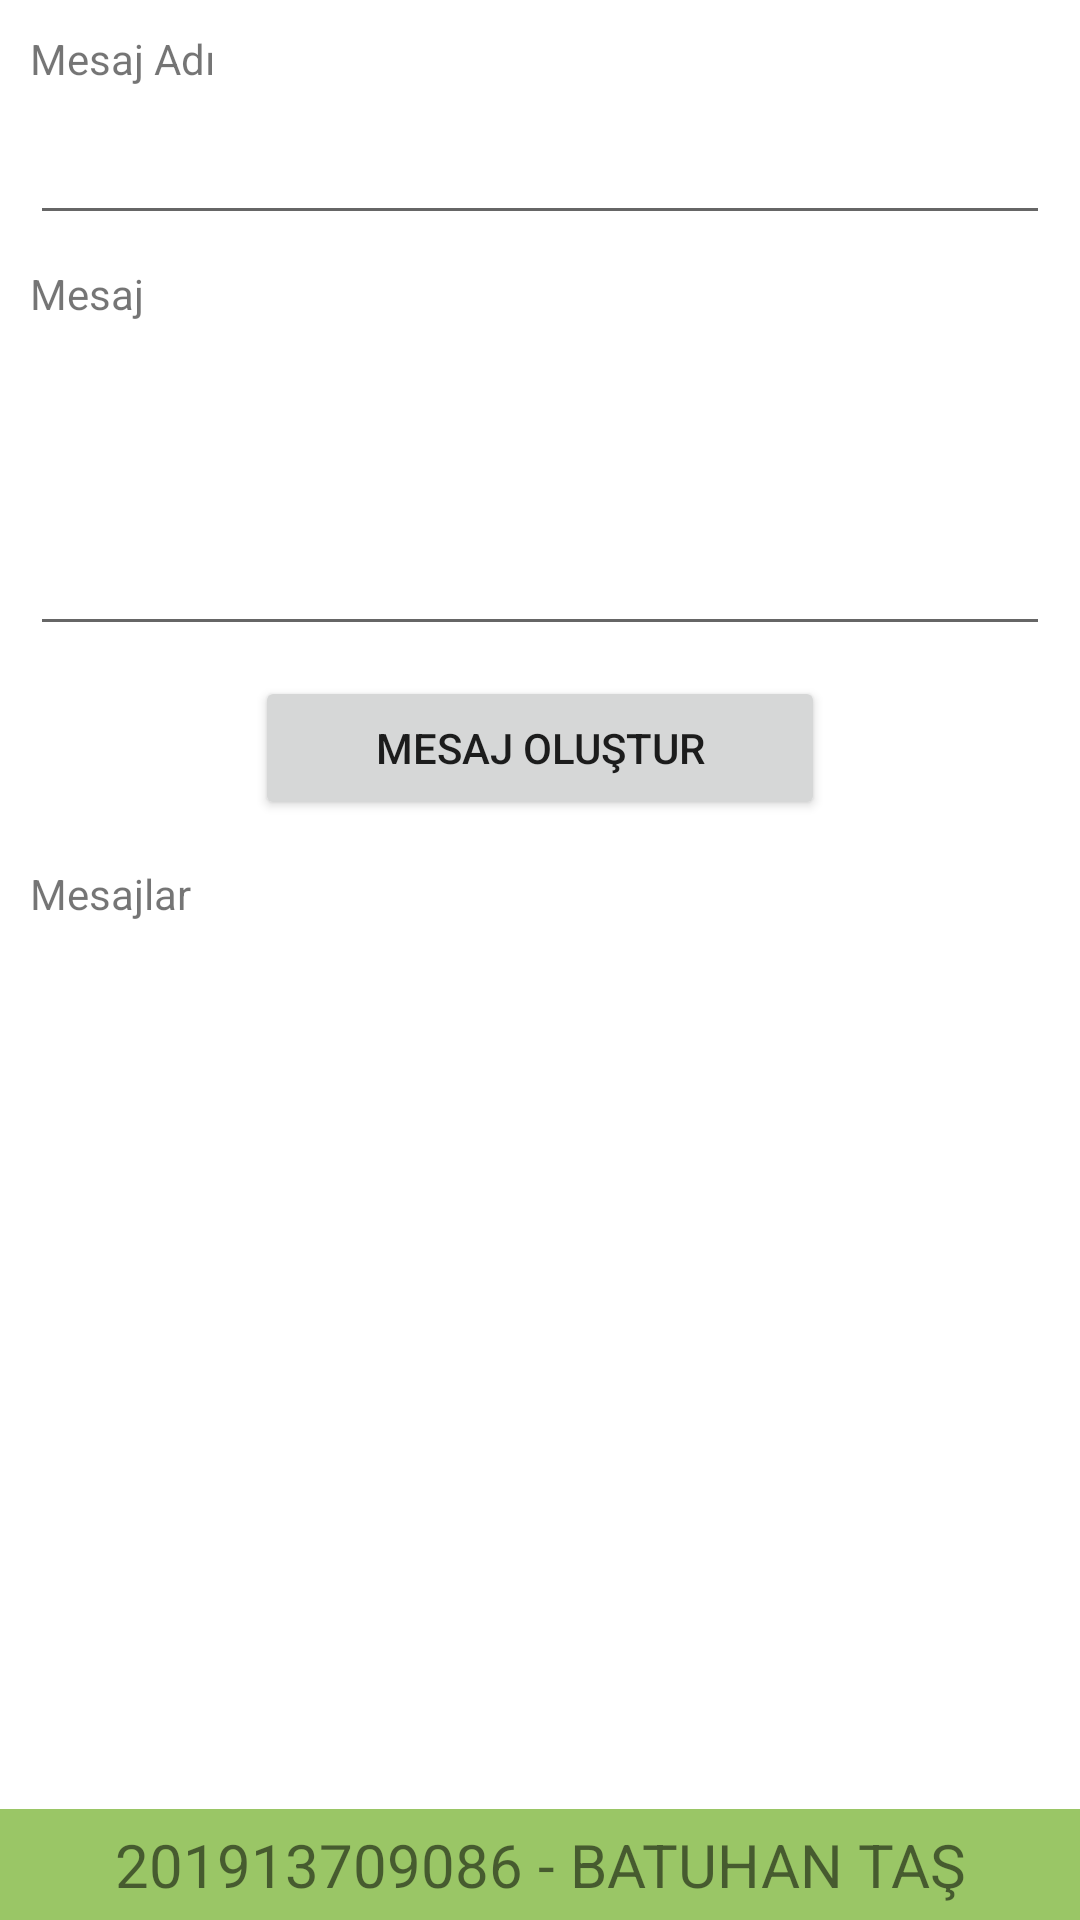

This screen was rendered from an Android layout file. Write that file and the resources it references.
<!-- AndroidManifest.xml: application theme Theme.SmsApplication -->
<!-- res/layout/fragment_create_message.xml -->
<?xml version="1.0" encoding="utf-8"?>
<FrameLayout xmlns:android="http://schemas.android.com/apk/res/android"
    xmlns:tools="http://schemas.android.com/tools"
    android:layout_width="match_parent"
    android:layout_height="match_parent"
    tools:context=".createMessage.CreateMessageFragment">

    <LinearLayout
        android:layout_width="match_parent"
        android:layout_height="match_parent"
        android:orientation="vertical">

        <LinearLayout
            android:layout_width="match_parent"
            android:layout_height="match_parent"
            android:layout_weight="1"
            android:orientation="vertical"
            android:padding="10dp">

            <TextView
                android:id="@+id/textView7"
                android:layout_width="match_parent"
                android:layout_height="wrap_content"
                android:text="Mesaj Adı" />

            <EditText
                android:id="@+id/message_Name"
                android:layout_width="match_parent"
                android:layout_height="wrap_content"
                android:layout_marginTop="8dp"
                android:ems="10"
                android:inputType="text" />

            <TextView
                android:id="@+id/textView9"
                android:layout_width="match_parent"
                android:layout_height="wrap_content"
                android:layout_marginTop="10dp"
                android:text="Mesaj" />

            <EditText
                android:id="@+id/message_Descp"
                android:layout_width="match_parent"
                android:layout_height="100dp"
                android:layout_marginTop="8dp"
                android:ems="10"
                android:gravity="top|left"
                android:inputType="textMultiLine|textPersonName"
                android:padding="8dp" />

            <Button
                android:id="@+id/bt_messageCreate"
                android:layout_width="190dp"
                android:layout_height="wrap_content"
                android:layout_gravity="center"
                android:layout_marginTop="10dp"
                android:text="MESAJ OLUŞTUR" />

            <TextView
                android:id="@+id/textView10"
                android:layout_width="match_parent"
                android:layout_height="wrap_content"
                android:layout_marginTop="15dp"
                android:text="Mesajlar" />

            <androidx.recyclerview.widget.RecyclerView
                android:id="@+id/rv_messageCreate"
                android:layout_width="match_parent"
                android:layout_height="match_parent"
                android:layout_marginTop="8dp" />
        </LinearLayout>

        <TextView
            android:id="@+id/textView6"
            android:layout_width="match_parent"
            android:layout_height="wrap_content"
            android:background="#9AC666"
            android:gravity="center"
            android:padding="5dp"
            android:text="201913709086 - BATUHAN TAŞ"
            android:textSize="20dp" />
    </LinearLayout>
</FrameLayout>
<!-- resources referenced by this layout -->
<resources>
  <style name="Theme.SmsApplication" parent="Theme.MaterialComponents.DayNight.NoActionBar">
          
          <item name="colorPrimary">@color/purple_500</item>
          <item name="colorPrimaryVariant">@color/purple_700</item>
          <item name="colorOnPrimary">@color/white</item>
          
          <item name="colorSecondary">@color/teal_200</item>
          <item name="colorSecondaryVariant">@color/teal_700</item>
          <item name="colorOnSecondary">@color/black</item>
          
          <item name="android:statusBarColor">?attr/colorPrimaryVariant</item>
          
      </style>
  <!-- not gathered from this repository: default colours our renderer supplied (Android Studio template values) -->
  <color name="purple_500">#FF6200EE</color>
  <color name="purple_700">#FF3700B3</color>
  <color name="teal_200">#FF03DAC5</color>
  <color name="teal_700">#FF018786</color>
  <color name="black">#FF000000</color>
  <color name="white">#FFFFFFFF</color>
</resources>
